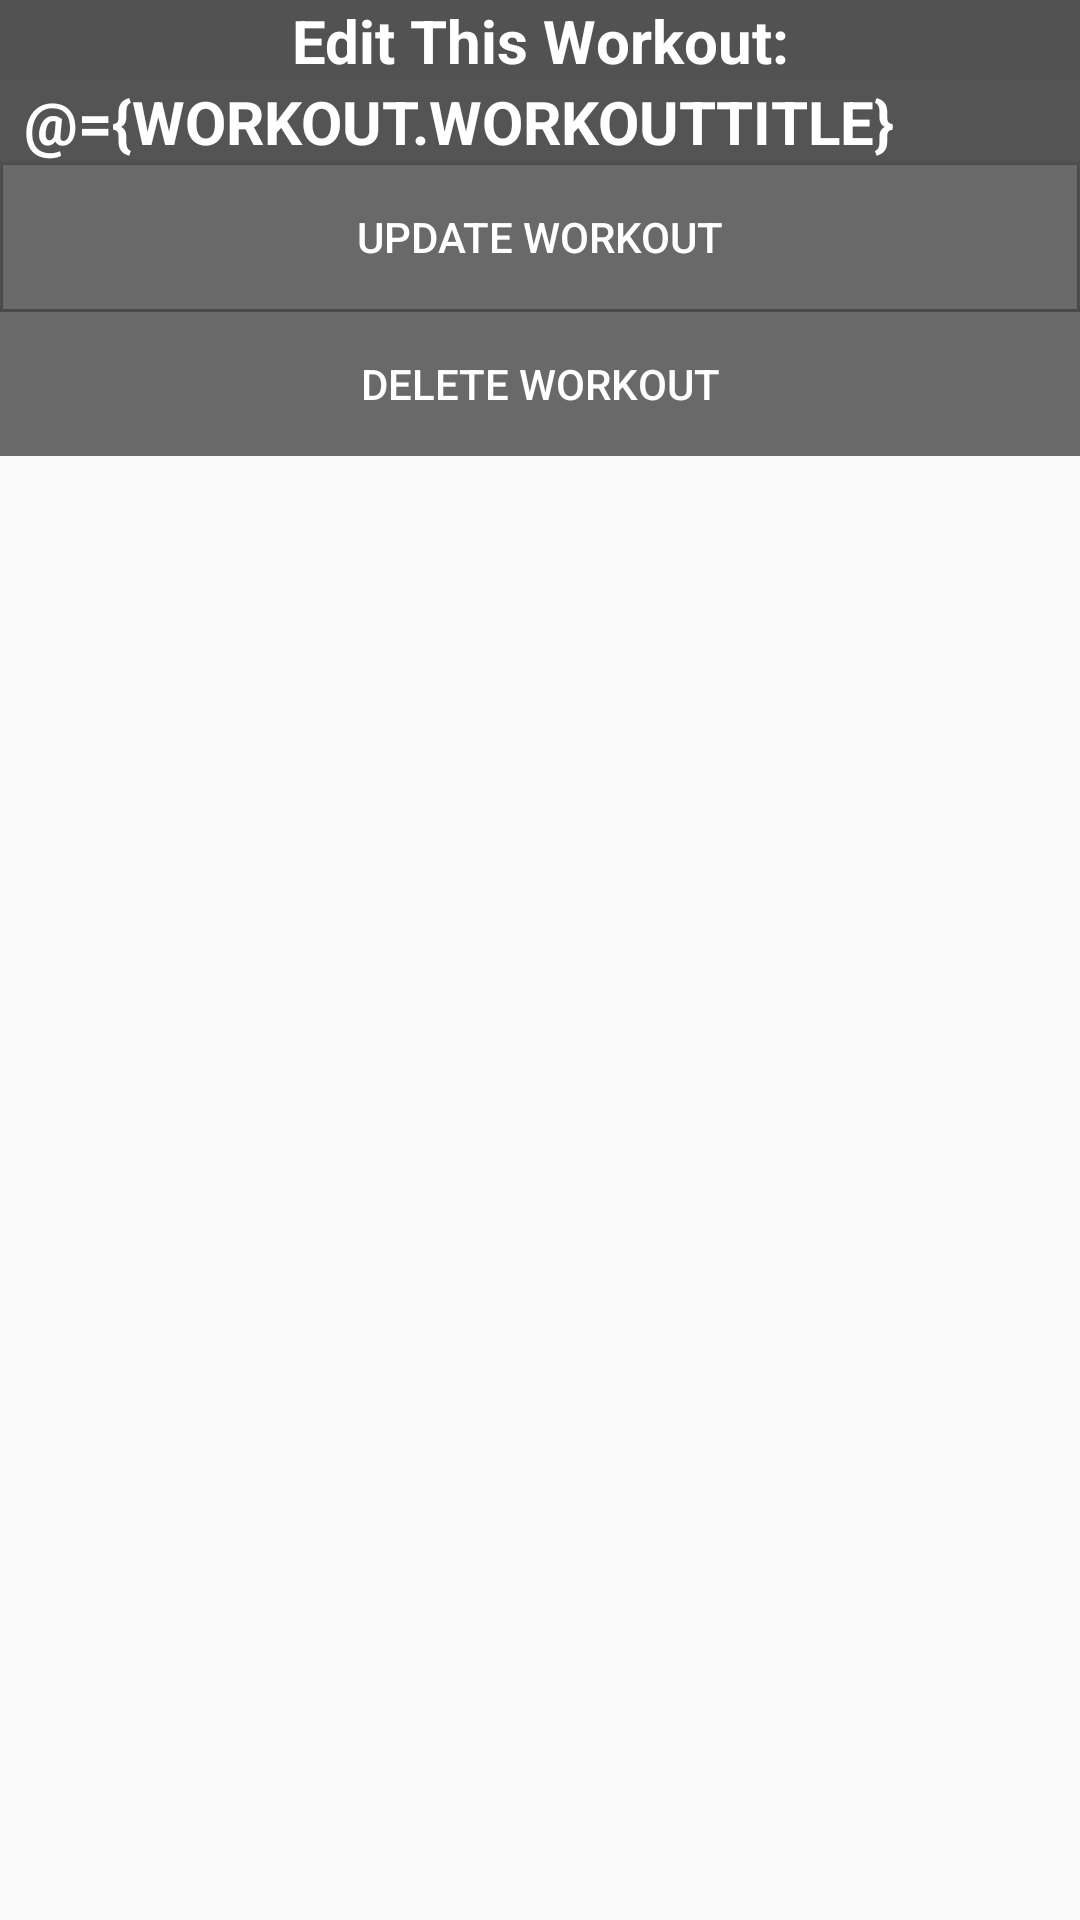

Here is an Android app screen rendered from its layout file. Give the layout XML and the strings, colors and styles it references.
<!-- AndroidManifest.xml: application theme Theme.AppCompat.Light.NoActionBar -->
<!-- res/layout/fragment_admin_update_workout.xml -->
<?xml version="1.0" encoding="utf-8"?>
<layout xmlns:android="http://schemas.android.com/apk/res/android"
    xmlns:app="http://schemas.android.com/apk/res-auto">
    <data>
        <import type="android.view.View"/>
        <variable
            name="client"
            type="zachg.gsctrainingandnutritiontracker.models.User"/>
        <variable
            name="fragment"
            type="zachg.gsctrainingandnutritiontracker.fragments.AdminUpdateWorkoutFragment"/>
        <variable
            name="workout"
            type="zachg.gsctrainingandnutritiontracker.models.Workout"/>
        <variable
            name="model"
            type="zachg.gsctrainingandnutritiontracker.viewmodels.AdminUpdateWorkoutViewModel" />
        <variable
            name="user"
            type="zachg.gsctrainingandnutritiontracker.models.User"/>
        <variable
            name="viewmodel"
            type="zachg.gsctrainingandnutritiontracker.viewmodels.AdminClientProfileViewModel"/>
        <variable
            name="bCamera"
            type="android.widget.ImageButton"/>
        <variable
            name="profilePhoto"
            type="android.widget.ImageView"/>
        <variable
            name="bAddExercise"
            type="android.widget.Button" />
        <variable
            name="exercises"
            type="java.util.ArrayList" />
    </data>


    <androidx.core.widget.NestedScrollView
        android:layout_width="wrap_content"
        android:layout_height="wrap_content">

    <RelativeLayout
        android:layout_width="match_parent"
        android:layout_height="wrap_content"
        android:background="#525252">

        <TextView
            android:id="@+id/workoutTitleEdit"
            android:layout_width="match_parent"
            android:layout_height="match_parent"
            android:text="@string/editWorkoutTitle"
            android:textColor="@color/white"
            android:textStyle="bold"
            android:textSize="20dp"
            android:textAlignment="center"/>

    <TextView
        android:id="@+id/tvWorkoutTitle"
        style="?android:listSeparatorTextViewStyle"
        android:layout_width="match_parent"
        android:layout_height="wrap_content"
        android:layout_below="@+id/workoutTitleEdit"
        android:background="#545454"
        android:textSize="20dp"
        android:textColor="@color/white"
        android:text="@={workout.workoutTitle}"
        android:textColorHint="@color/white"/>

        <androidx.coordinatorlayout.widget.CoordinatorLayout
            xmlns:android="http://schemas.android.com/apk/res/android"
            xmlns:app="http://schemas.android.com/apk/res-auto"
            xmlns:tools="http://schemas.android.com/tools"
            android:layout_width="match_parent"
            android:layout_height="wrap_content"
            android:id="@+id/layout_exercise_list"
            app:layout_behavior="@string/appbar_scrolling_view_behavior"
            android:layout_below="@id/tvWorkoutTitle">

            <androidx.recyclerview.widget.RecyclerView
                android:id="@+id/rvExercise"
                android:layout_width="match_parent"
                android:layout_height="wrap_content"
                android:background="@android:color/darker_gray"
                tools:listitem="@layout/rv_exercise_item" />

        </androidx.coordinatorlayout.widget.CoordinatorLayout>

        <Button
            android:id="@+id/bUpdateWorkout"
            android:layout_width="match_parent"
            android:layout_height="wrap_content"
            android:text="@string/update_workout"
            android:clickable="true"
            android:background="#696969"
            android:textColor="@color/white"
            android:layout_below="@id/layout_exercise_list"
            android:layout_margin="1dp"
            android:onClick="@{()->fragment.onUpdateClick(client, workout)}"/>

        <Button
            android:id="@+id/bDeleteWorkout"
            android:layout_width="match_parent"
            android:layout_height="wrap_content"
            android:text="@string/delete_workout"
            android:clickable="true"
            android:background="#696969"
            android:textColor="@color/white"
            android:layout_below="@id/bUpdateWorkout"
            android:onClick="@{()->fragment.deleteWorkout(client, workout)}" />

    </RelativeLayout>
    </androidx.core.widget.NestedScrollView>
</layout>
<!-- res/layout/rv_exercise_item.xml (included above) -->
<?xml version="1.0" encoding="utf-8"?>
<layout>
<data>
    <import type="android.view.View"/>
    <variable
        name="exercise"
        type="zachg.gsctrainingandnutritiontracker.models.Exercise"/>
</data>

<RelativeLayout xmlns:android="http://schemas.android.com/apk/res/android"
    android:orientation="vertical" android:layout_width="match_parent"
    android:layout_height="wrap_content"
    android:id="@+id/rv_exercise_item"
    android:background="#454545"
    android:layout_marginBottom="1dp">

    <EditText
        android:layout_width="match_parent"
        android:layout_height="wrap_content"
        android:text="@={exercise.exerciseName}"
        android:textColorHint="@color/white"
        android:textColor="@color/white"
        android:id="@+id/etExerciseName"/>

    <EditText
        android:layout_width="match_parent"
        android:layout_height="wrap_content"
        android:id="@+id/etReps"
        android:text="@={exercise.exerciseReps}"
        android:textColor="@color/white"
        android:layout_below="@+id/etExerciseName"/>

</RelativeLayout></layout>
<!-- resources referenced by this layout -->
<resources>
  <color name="white">#FFFFFF</color>
  <string name="delete_workout">Delete Workout</string>
  <string name="editWorkoutTitle">Edit This Workout: </string>
  <string name="update_workout">Update Workout</string>
</resources>
